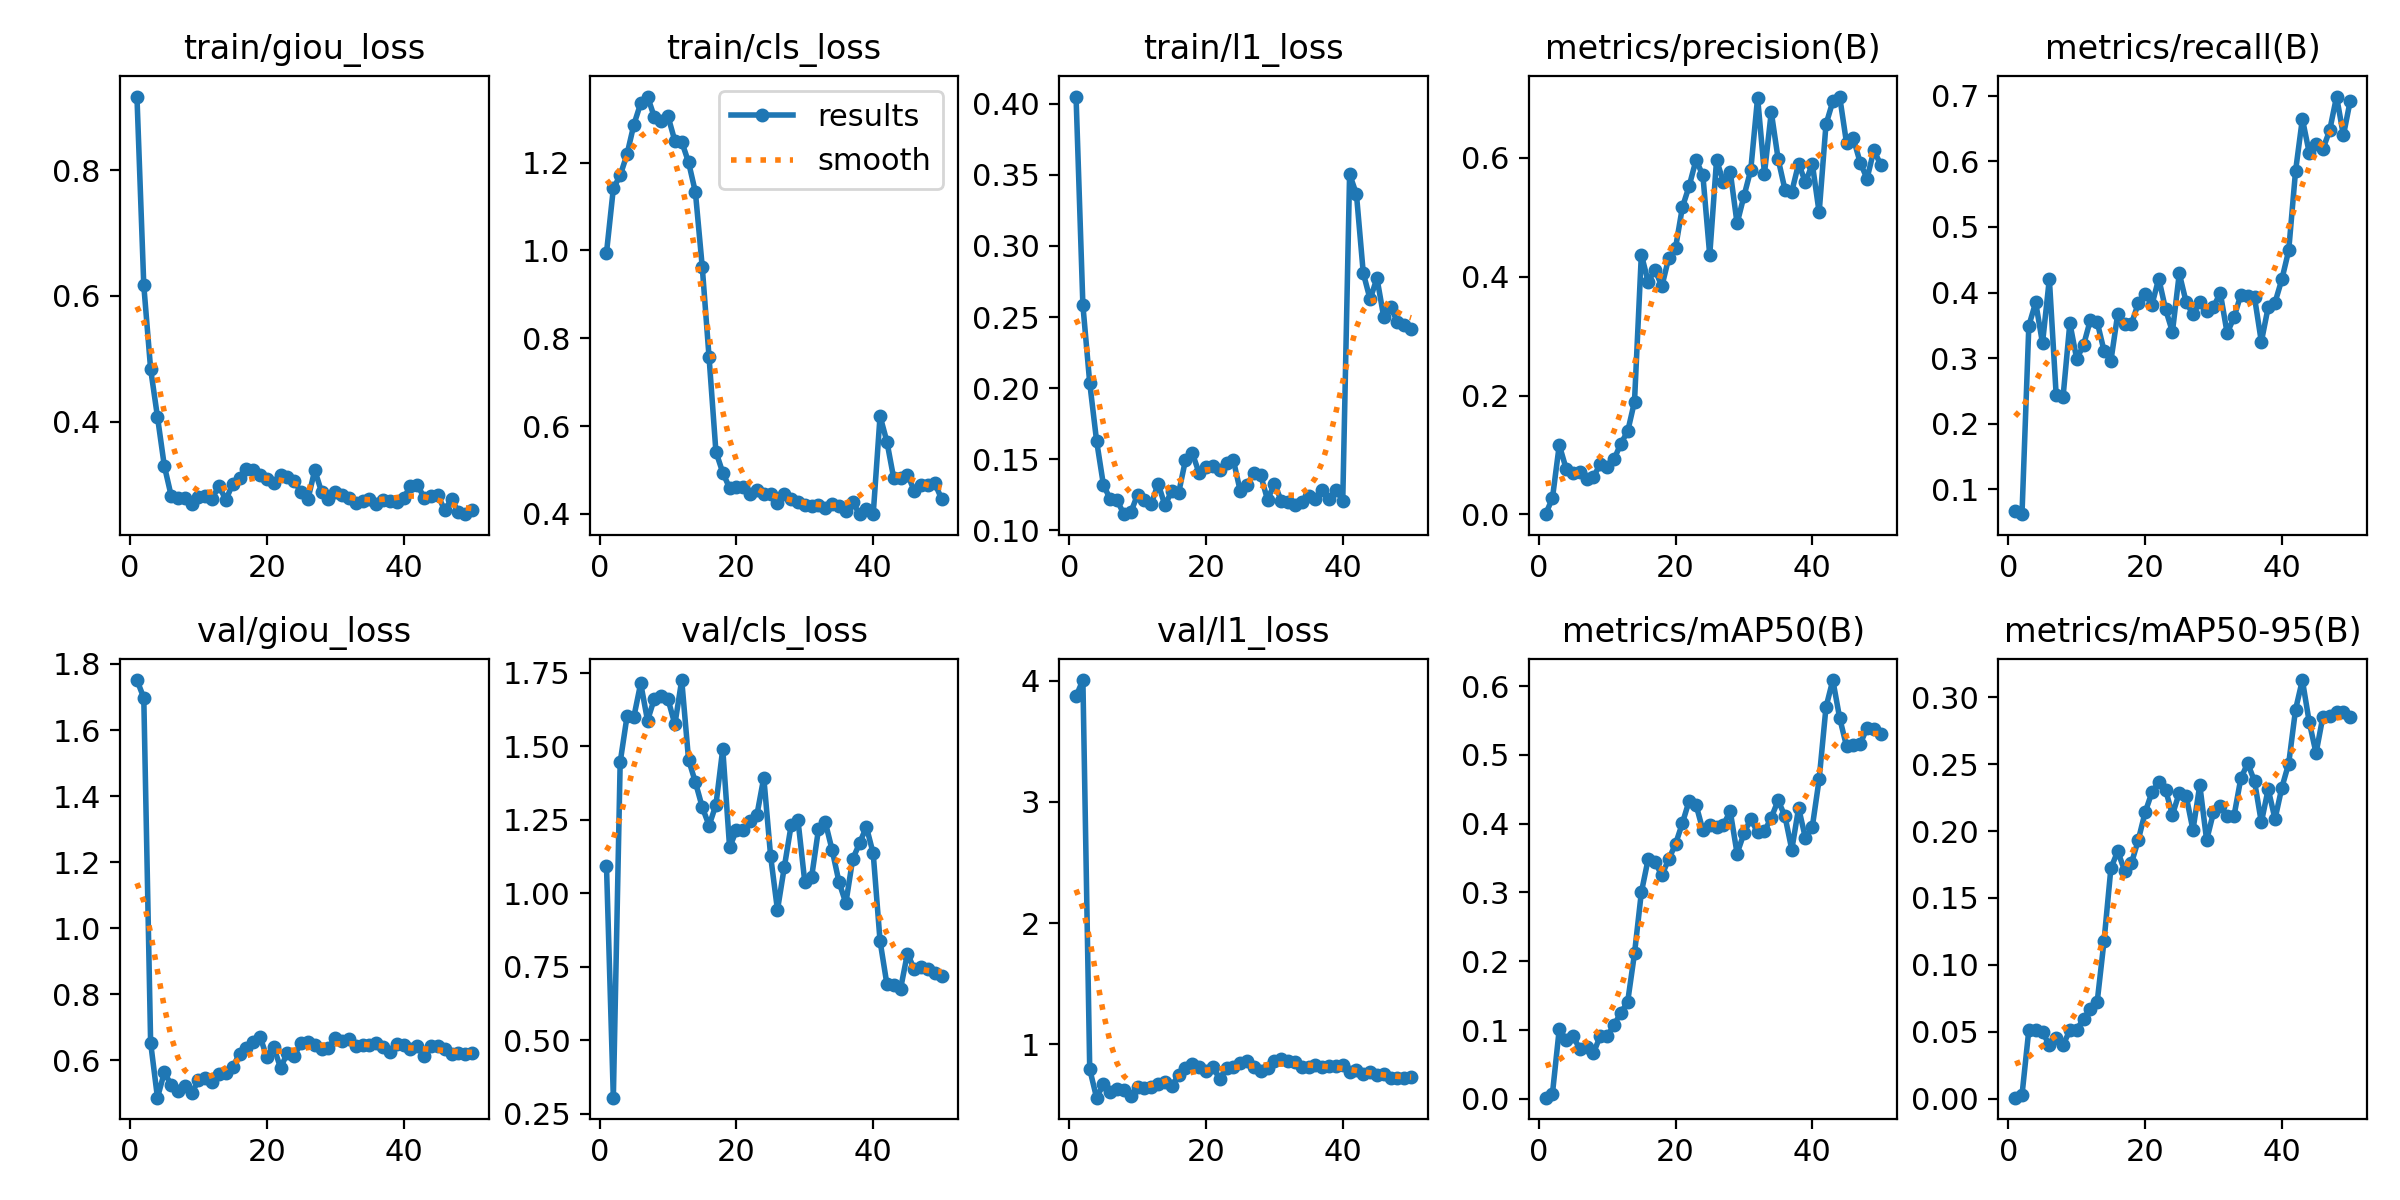

The file beside this chart, header and first rows:
epoch, time, train/giou_loss, train/cls_loss, train/l1_loss, metrics/precision(B), metrics/recall(B), metrics/mAP50(B), metrics/mAP50-95(B), val/giou_loss, val/cls_loss, val/l1_loss, lr/pg0, lr/pg1, lr/pg2
1, 25.55, 0.9174, 0.9949, 0.405, 0.00038, 0.06778, 0.00166, 0.00064, 1.751, 1.091, 3.871, 1.96721e-05, 1.96721e-05, 0.08035
2, 51.93, 0.6167, 1.141, 0.2583, 0.02724, 0.06239, 0.00745, 0.0025, 1.697, 0.3043, 4.006, 3.88795e-05, 3.88795e-05, 0.06037
3, 78.21, 0.4837, 1.171, 0.2037, 0.1168, 0.3494, 0.1017, 0.05129, 0.6528, 1.445, 0.796, 5.72876e-05, 5.72876e-05, 0.04039
4, 104, 0.4076, 1.219, 0.1631, 0.077, 0.385, 0.08559, 0.05144, 0.4863, 1.601, 0.5612, 7.48966e-05, 7.48966e-05, 0.0204
5, 130, 0.3296, 1.287, 0.1321, 0.06928, 0.3229, 0.0912, 0.04989, 0.5626, 1.6, 0.6712, 9.17063e-05, 9.17063e-05, 0.0004196
6, 155.4, 0.2822, 1.335, 0.1219, 0.07138, 0.4208, 0.07236, 0.03976, 0.5254, 1.714, 0.6067, 9.001e-05, 9.001e-05, 9.001e-05
7, 180.9, 0.2789, 1.351, 0.1211, 0.06017, 0.2437, 0.07497, 0.0452, 0.5061, 1.587, 0.636, 8.8012e-05, 8.8012e-05, 8.8012e-05
8, 206.6, 0.2777, 1.304, 0.1114, 0.06356, 0.2406, 0.06665, 0.04001, 0.5216, 1.662, 0.6226, 8.6014e-05, 8.6014e-05, 8.6014e-05
9, 232.1, 0.2694, 1.296, 0.1126, 0.08452, 0.3535, 0.09151, 0.05096, 0.5003, 1.669, 0.573, 8.4016e-05, 8.4016e-05, 8.4016e-05
10, 257.7, 0.2794, 1.305, 0.1252, 0.07939, 0.299, 0.09104, 0.05151, 0.5385, 1.659, 0.6463, 8.2018e-05, 8.2018e-05, 8.2018e-05
11, 283.8, 0.2816, 1.249, 0.1214, 0.09243, 0.3199, 0.1072, 0.05962, 0.5467, 1.574, 0.6418, 8.002e-05, 8.002e-05, 8.002e-05
12, 309.8, 0.2774, 1.248, 0.1185, 0.1192, 0.3583, 0.1249, 0.0671, 0.5342, 1.725, 0.647, 7.8022e-05, 7.8022e-05, 7.8022e-05
13, 335.9, 0.2977, 1.201, 0.1329, 0.1395, 0.355, 0.141, 0.07244, 0.5573, 1.454, 0.671, 7.6024e-05, 7.6024e-05, 7.6024e-05
14, 361.7, 0.2751, 1.133, 0.1176, 0.1898, 0.3112, 0.2113, 0.118, 0.5608, 1.377, 0.6945, 7.4026e-05, 7.4026e-05, 7.4026e-05
15, 387.4, 0.3008, 0.9628, 0.1278, 0.4373, 0.2959, 0.3001, 0.1722, 0.5782, 1.293, 0.6584, 7.2028e-05, 7.2028e-05, 7.2028e-05
16, 413.5, 0.3101, 0.7565, 0.1263, 0.3916, 0.3675, 0.3486, 0.185, 0.6198, 1.23, 0.7479, 7.003e-05, 7.003e-05, 7.003e-05
17, 439.4, 0.3247, 0.5417, 0.1494, 0.4116, 0.3527, 0.344, 0.1705, 0.6361, 1.3, 0.8054, 6.8032e-05, 6.8032e-05, 6.8032e-05
18, 464.9, 0.323, 0.4943, 0.1543, 0.3838, 0.3524, 0.3251, 0.1759, 0.6559, 1.491, 0.8354, 6.6034e-05, 6.6034e-05, 6.6034e-05
19, 490.5, 0.3146, 0.459, 0.1403, 0.4314, 0.3835, 0.3482, 0.1932, 0.671, 1.156, 0.8137, 6.4036e-05, 6.4036e-05, 6.4036e-05
20, 516.6, 0.3091, 0.4611, 0.1444, 0.4485, 0.3981, 0.3705, 0.2139, 0.609, 1.214, 0.7806, 6.2038e-05, 6.2038e-05, 6.2038e-05
21, 542.8, 0.3026, 0.4619, 0.1454, 0.5167, 0.3815, 0.4007, 0.229, 0.6409, 1.216, 0.8147, 6.004e-05, 6.004e-05, 6.004e-05
22, 568.8, 0.315, 0.4458, 0.1422, 0.5529, 0.4213, 0.4336, 0.2367, 0.5759, 1.244, 0.7163, 5.8042e-05, 5.8042e-05, 5.8042e-05
23, 594.7, 0.3118, 0.455, 0.1474, 0.5967, 0.3745, 0.4274, 0.2308, 0.623, 1.267, 0.8045, 5.6044e-05, 5.6044e-05, 5.6044e-05
24, 620.2, 0.3051, 0.4448, 0.1495, 0.5704, 0.3402, 0.3905, 0.2122, 0.6134, 1.393, 0.8139, 5.4046e-05, 5.4046e-05, 5.4046e-05
25, 645.6, 0.2875, 0.4464, 0.1278, 0.4362, 0.4291, 0.3987, 0.2286, 0.6523, 1.126, 0.8511, 5.2048e-05, 5.2048e-05, 5.2048e-05
26, 671, 0.2761, 0.4253, 0.132, 0.5965, 0.3857, 0.3955, 0.2264, 0.6556, 0.9427, 0.8597, 5.005e-05, 5.005e-05, 5.005e-05
27, 696.5, 0.3227, 0.445, 0.1402, 0.5595, 0.3669, 0.3985, 0.2009, 0.6447, 1.089, 0.8114, 4.8052e-05, 4.8052e-05, 4.8052e-05
28, 721.9, 0.2878, 0.435, 0.1388, 0.5767, 0.3854, 0.418, 0.2344, 0.633, 1.231, 0.7777, 4.6054e-05, 4.6054e-05, 4.6054e-05
29, 747.3, 0.2768, 0.4267, 0.1215, 0.4897, 0.3713, 0.3566, 0.1933, 0.6381, 1.248, 0.8063, 4.4056e-05, 4.4056e-05, 4.4056e-05
30, 773, 0.2881, 0.4208, 0.1328, 0.5354, 0.3785, 0.3858, 0.2139, 0.667, 1.037, 0.8614, 4.2058e-05, 4.2058e-05, 4.2058e-05
31, 798.4, 0.2828, 0.4175, 0.121, 0.5797, 0.3992, 0.4069, 0.2187, 0.6573, 1.056, 0.882, 4.006e-05, 4.006e-05, 4.006e-05
32, 823.6, 0.2787, 0.4193, 0.1201, 0.7014, 0.3381, 0.3876, 0.2109, 0.6635, 1.218, 0.8669, 3.8062e-05, 3.8062e-05, 3.8062e-05
33, 849, 0.2696, 0.4134, 0.1177, 0.5734, 0.3623, 0.3891, 0.2112, 0.6436, 1.241, 0.8538, 3.6064e-05, 3.6064e-05, 3.6064e-05
34, 874.1, 0.2729, 0.4237, 0.1202, 0.6772, 0.3966, 0.4088, 0.2394, 0.6446, 1.146, 0.8124, 3.4066e-05, 3.4066e-05, 3.4066e-05
35, 900, 0.2763, 0.4173, 0.124, 0.5982, 0.3951, 0.4339, 0.2507, 0.6461, 1.038, 0.8133, 3.2068e-05, 3.2068e-05, 3.2068e-05
36, 925.9, 0.2683, 0.4075, 0.1223, 0.5467, 0.393, 0.4109, 0.2374, 0.6517, 0.9661, 0.8311, 3.007e-05, 3.007e-05, 3.007e-05
37, 951, 0.2759, 0.4263, 0.1283, 0.5431, 0.325, 0.3623, 0.2066, 0.6398, 1.116, 0.8158, 2.8072e-05, 2.8072e-05, 2.8072e-05
38, 976.3, 0.2738, 0.3998, 0.1217, 0.5905, 0.3778, 0.4229, 0.2314, 0.625, 1.169, 0.819, 2.6074e-05, 2.6074e-05, 2.6074e-05
39, 1002, 0.2721, 0.4114, 0.1285, 0.5586, 0.3849, 0.3786, 0.2091, 0.6483, 1.226, 0.8255, 2.4076e-05, 2.4076e-05, 2.4076e-05
40, 1027, 0.279, 0.3995, 0.121, 0.59, 0.4202, 0.3954, 0.2326, 0.6471, 1.135, 0.8343, 2.2078e-05, 2.2078e-05, 2.2078e-05
41, 1043, 0.2967, 0.623, 0.3504, 0.5081, 0.4641, 0.4645, 0.2505, 0.6336, 0.8375, 0.7755, 2.008e-05, 2.008e-05, 2.008e-05
42, 1058, 0.2993, 0.5649, 0.3364, 0.6563, 0.5849, 0.5693, 0.2908, 0.6418, 0.6907, 0.7926, 1.8082e-05, 1.8082e-05, 1.8082e-05
43, 1073, 0.2787, 0.4813, 0.2809, 0.6951, 0.6647, 0.6089, 0.313, 0.612, 0.6887, 0.7593, 1.6084e-05, 1.6084e-05, 1.6084e-05
44, 1089, 0.2816, 0.4813, 0.2624, 0.7032, 0.6131, 0.5537, 0.2816, 0.6423, 0.6745, 0.7753, 1.4086e-05, 1.4086e-05, 1.4086e-05
45, 1104, 0.2827, 0.4897, 0.2774, 0.6254, 0.626, 0.5129, 0.2584, 0.6425, 0.7942, 0.7489, 1.2088e-05, 1.2088e-05, 1.2088e-05
46, 1119, 0.2588, 0.4533, 0.2498, 0.6326, 0.6186, 0.5151, 0.2857, 0.6342, 0.7417, 0.7593, 1.009e-05, 1.009e-05, 1.009e-05
47, 1134, 0.2767, 0.4668, 0.2567, 0.5922, 0.6475, 0.5158, 0.2859, 0.6195, 0.7483, 0.7213, 8.092e-06, 8.092e-06, 8.092e-06
48, 1148, 0.2559, 0.4658, 0.2467, 0.5651, 0.6987, 0.5393, 0.2893, 0.6222, 0.7415, 0.7222, 6.094e-06, 6.094e-06, 6.094e-06
49, 1163, 0.2526, 0.4698, 0.2442, 0.6126, 0.6396, 0.5377, 0.289, 0.6184, 0.7274, 0.7231, 4.096e-06, 4.096e-06, 4.096e-06
50, 1179, 0.2587, 0.4347, 0.2417, 0.5887, 0.6924, 0.5303, 0.285, 0.6215, 0.7173, 0.7305, 2.098e-06, 2.098e-06, 2.098e-06
